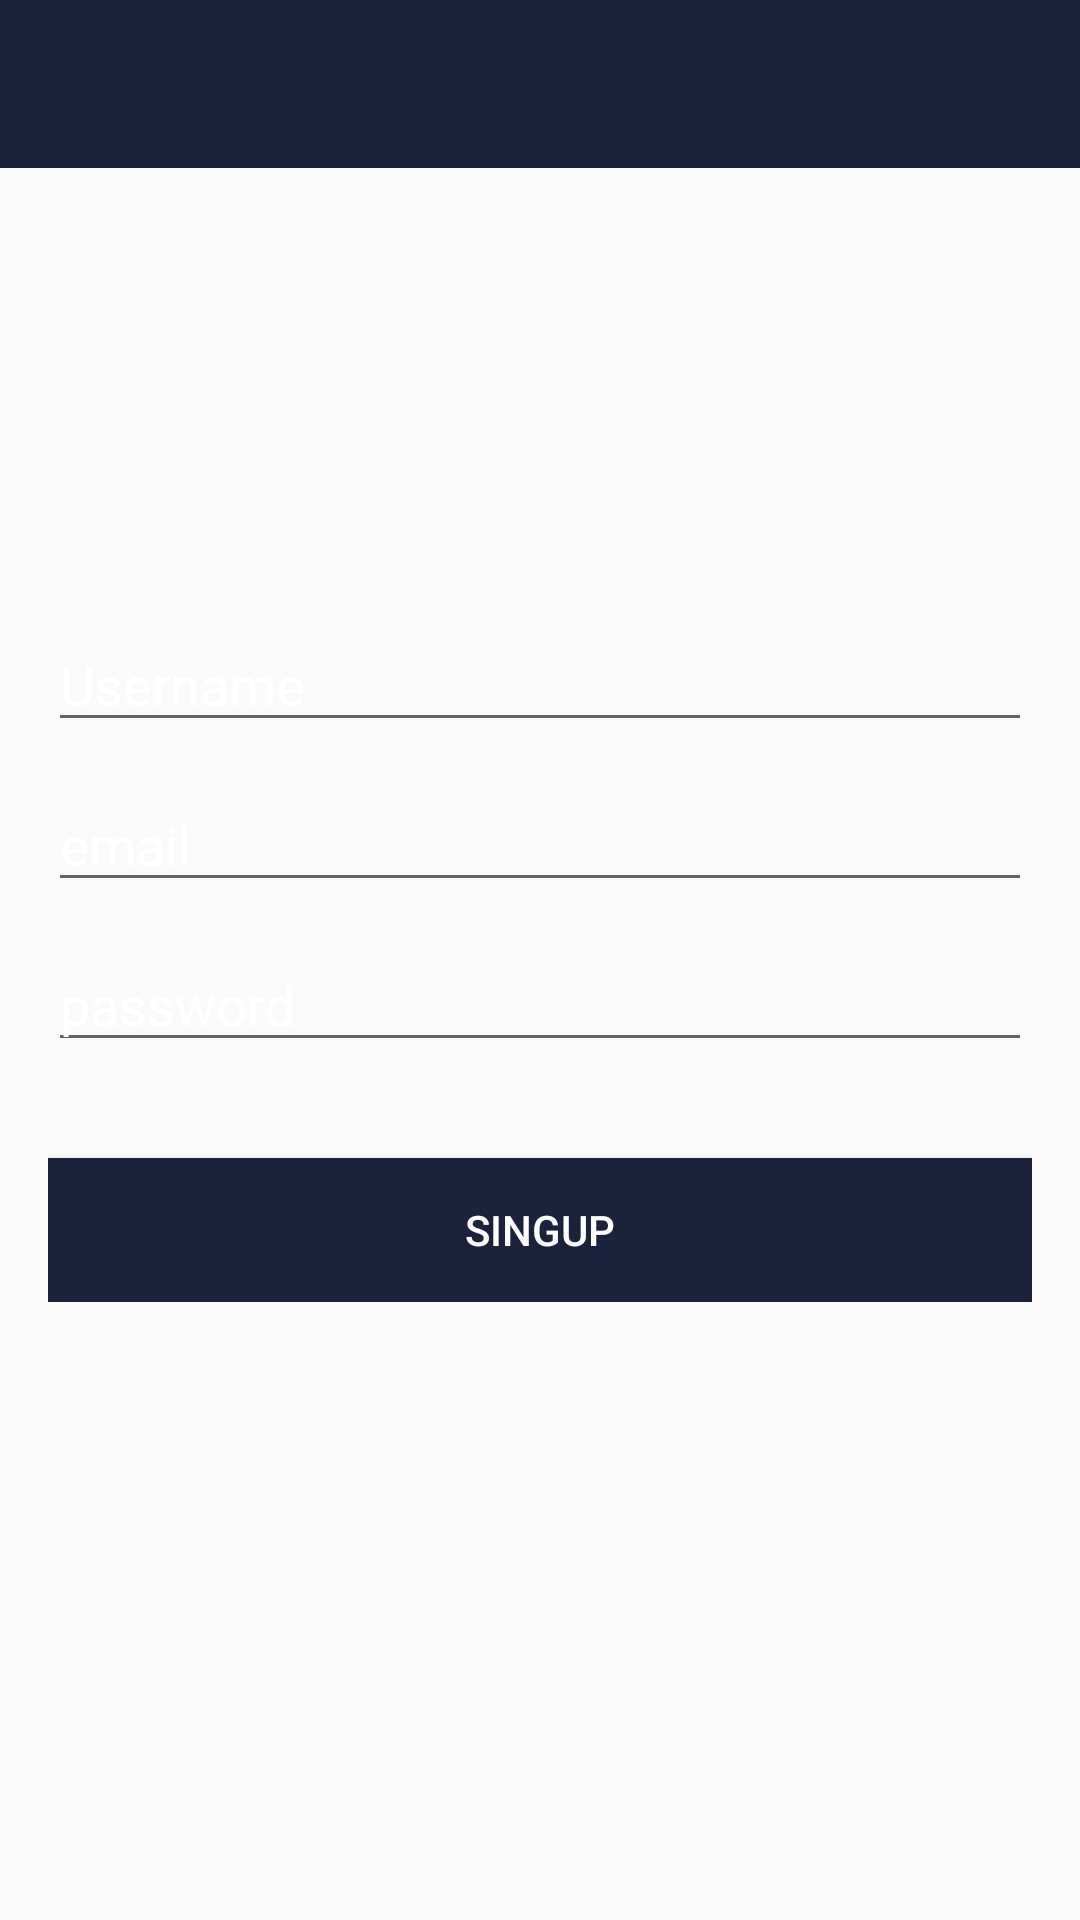

Reconstruct the res/layout file that produces this screen, plus the resources it refers to.
<!-- AndroidManifest.xml: application theme AppTheme -->
<!-- res/layout/activity_singup.xml -->
<?xml version="1.0" encoding="utf-8"?>
<RelativeLayout
    xmlns:android="http://schemas.android.com/apk/res/android"
    xmlns:app="http://schemas.android.com/apk/res-auto"
    xmlns:tools="http://schemas.android.com/tools"
    android:layout_width="match_parent"
    android:layout_height="match_parent"
    android:background="@drawable/register"
    tools:context=".SingupActivity">

    <LinearLayout
        android:layout_width="match_parent"
        android:layout_height="wrap_content"
        android:layout_centerInParent="true"
        android:gravity="center_horizontal"
        android:orientation="vertical"
        android:padding="@dimen/_16dp">

        <EditText
            android:id="@+id/et_user_name_signup"
            android:layout_width="match_parent"
            android:layout_height="wrap_content"
            android:hint="@string/text_user_name"
            android:inputType="text"
            android:textColor="@android:color/white"
            android:textColorHint="@android:color/white" />

        <EditText
            android:id="@+id/et_email"
            android:layout_width="match_parent"
            android:layout_height="wrap_content"
            android:hint="@string/text_email"
            android:layout_marginTop="@dimen/_12dp"
            android:inputType="textEmailAddress"
            android:textColor="@android:color/white"
            android:textColorHint="@android:color/white"/>

        <EditText
            android:id="@+id/et_password_signup"
            android:layout_width="match_parent"
            android:layout_height="wrap_content"
            android:hint="@string/text_password"
            android:layout_marginTop="@dimen/_12dp"
            android:inputType="textPassword"
            android:textColor="@android:color/white"
            android:textColorHint="@android:color/white"/>

        <Button
            android:id="@+id/btn_signup"
            android:layout_width="match_parent"
            android:layout_height="wrap_content"
            android:text="@string/text_signup"
            android:layout_marginTop="@dimen/_32dp"
            android:background="@color/colorPrimaryDark"
            android:textColor="@android:color/white"/>
    </LinearLayout>

    <com.google.android.material.appbar.AppBarLayout
        android:layout_width="match_parent"
        android:layout_height="wrap_content"
        android:theme="@style/AppTheme.AppBarOverlay">

        <androidx.appcompat.widget.Toolbar
            android:id="@+id/toolbar_signup"
            android:layout_width="match_parent"
            android:layout_height="wrap_content"
            android:background="?attr/colorPrimaryDark"
            app:popupTheme="@style/AppTheme.PopupOverlay" />
    </com.google.android.material.appbar.AppBarLayout>

</RelativeLayout>
<!-- resources referenced by this layout -->
<resources>
  <color name="colorPrimaryDark">#1C223C</color>
  <dimen name="_12dp">12dp</dimen>
  <dimen name="_16dp">16dp</dimen>
  <dimen name="_32dp">32dp</dimen>
  <string name="text_email">email</string>
  <string name="text_password">password</string>
  <string name="text_signup">singup</string>
  <string name="text_user_name">Username</string>
  <style name="AppTheme.AppBarOverlay" parent="ThemeOverlay.AppCompat.Dark.ActionBar" />
  <style name="AppTheme.PopupOverlay" parent="Theme.AppCompat.Light" />
  <style name="AppTheme" parent="Theme.AppCompat.Light.DarkActionBar">
          
          <item name="colorPrimary">@color/colorPrimary</item>
          <item name="colorPrimaryDark">@color/colorPrimaryDark</item>
          <item name="colorAccent">@color/colorAccent</item>
      </style>
  <color name="colorPrimary">#393A41</color>
  <color name="colorAccent">#1C223C</color>
</resources>
